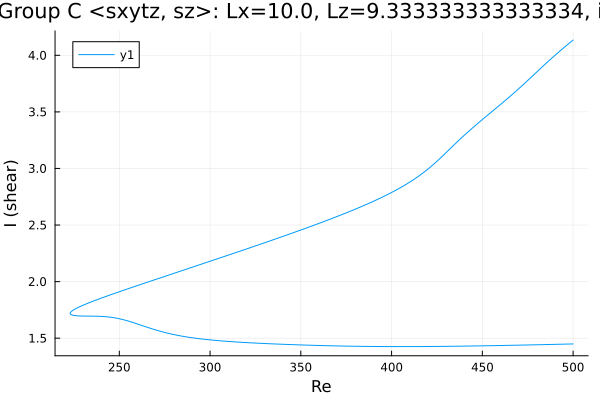

The table this chart was drawn from, first rows:
Re, shear
500.0, 4.135
498.6, 4.117
497.2, 4.098
495.8, 4.079
494.4, 4.06
493, 4.041
491.6, 4.021
490.1, 4.002
489.5, 3.993
488.1, 3.973
486.7, 3.952
485.3, 3.931
483.9, 3.911
482.5, 3.89
481, 3.868
479.6, 3.847
478.2, 3.826
476.8, 3.805
475.4, 3.783
474, 3.762
472.6, 3.741
471.1, 3.721
469.7, 3.7
468.3, 3.68
466.9, 3.66
465.5, 3.64
464.1, 3.621
462.7, 3.601
461.2, 3.582
459.8, 3.563
458.4, 3.544
457, 3.525
455.6, 3.506
454.2, 3.488
452.8, 3.469
451.3, 3.45
449.9, 3.431
448.5, 3.412
447.1, 3.393
445.7, 3.373
444.3, 3.354
442.9, 3.334
441.4, 3.313
440, 3.293
438.6, 3.272
437.2, 3.251
435.8, 3.229
434.4, 3.208
433, 3.186
431.5, 3.164
430.1, 3.142
428.7, 3.12
427.3, 3.098
425.9, 3.077
424.5, 3.056
423.1, 3.036
421.6, 3.016
420.2, 2.997
418.8, 2.979
417.4, 2.961
... 405 more rows
